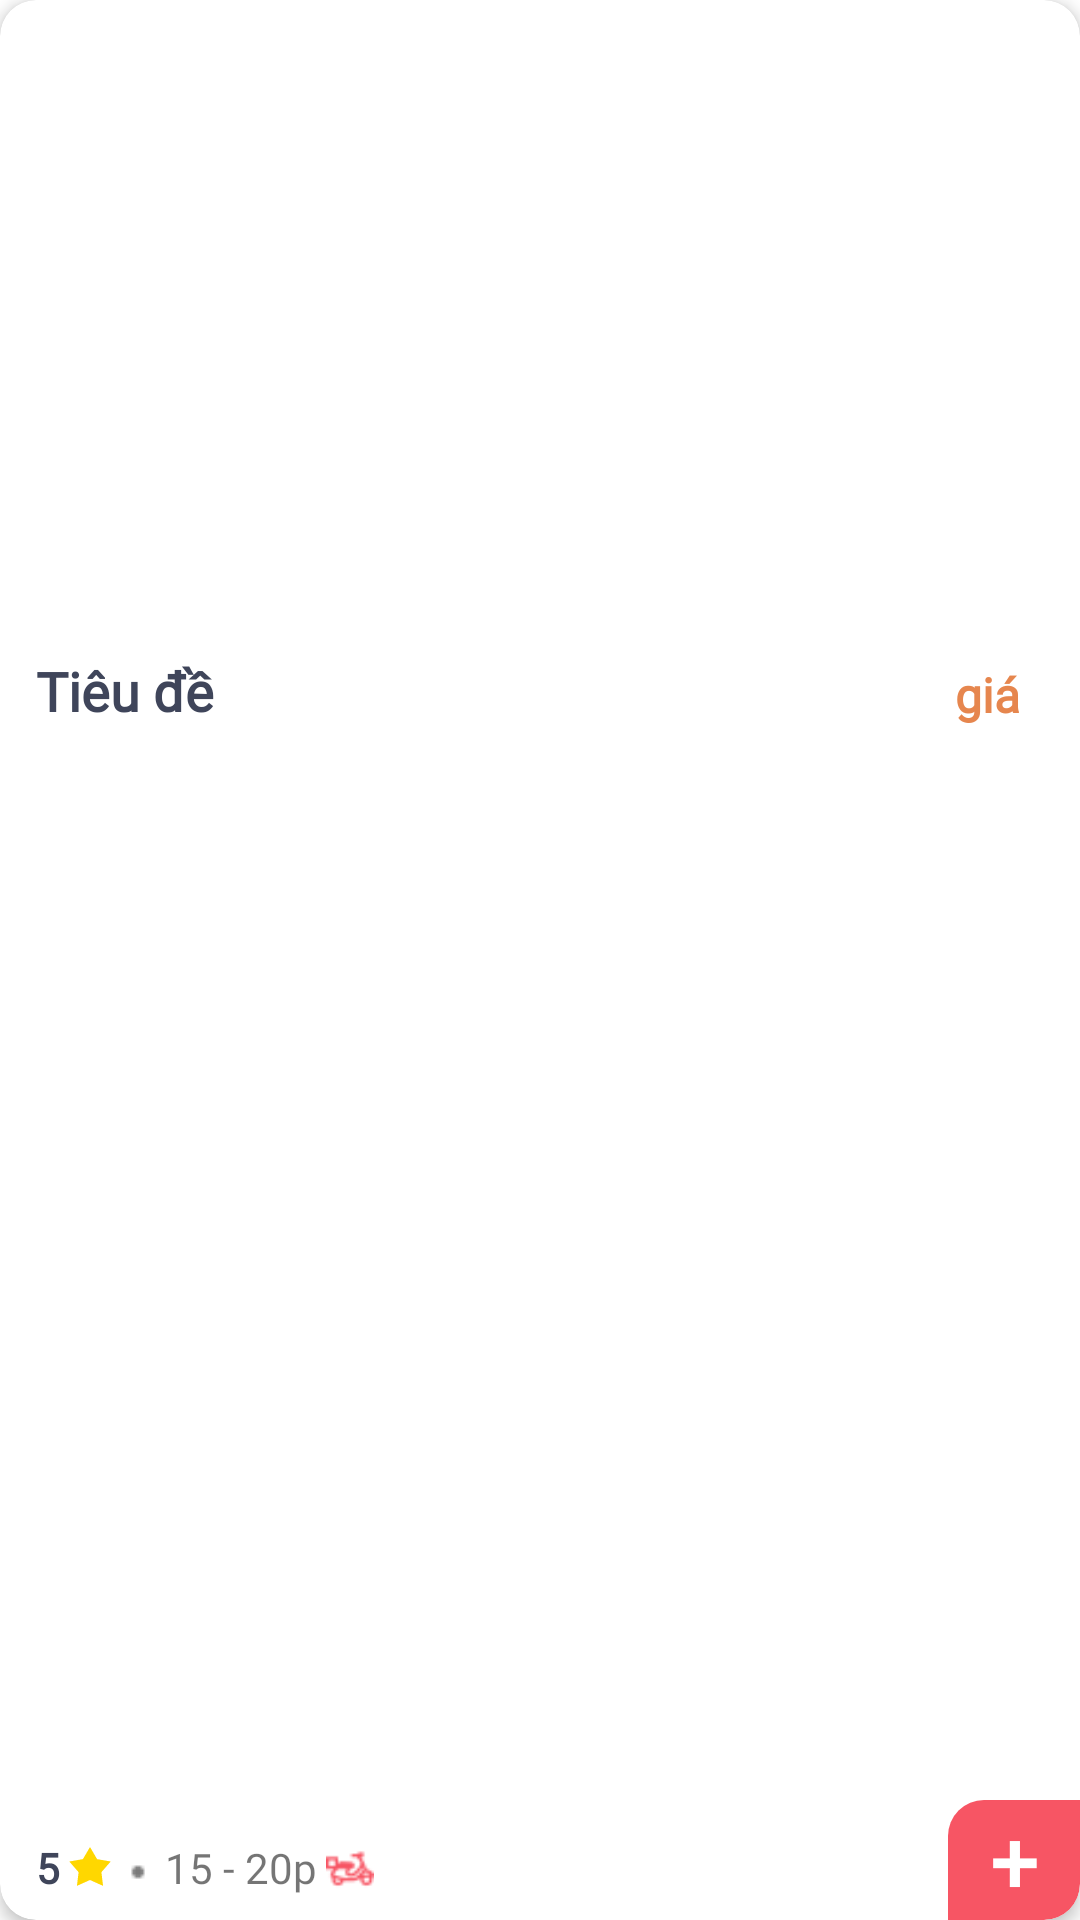

Write the Android layout XML for this screen, with the resource values it uses.
<!-- AndroidManifest.xml: application theme AppTheme -->
<!-- res/layout/viewholder_best_deal.xml -->
<?xml version="1.0" encoding="utf-8"?>
<androidx.cardview.widget.CardView xmlns:android="http://schemas.android.com/apk/res/android"
    xmlns:app="http://schemas.android.com/apk/res-auto"
    android:layout_width="240dp"
    android:layout_height="295dp"
    android:layout_margin="8dp"
    app:cardCornerRadius="12dp"
    app:cardElevation="3dp">

    <androidx.constraintlayout.widget.ConstraintLayout
        android:layout_width="match_parent"
        android:layout_height="match_parent">

        <ImageView
            android:id="@+id/foodsImage"
            android:layout_width="match_parent"
            android:layout_height="206dp"
            android:scaleType="centerCrop"
            app:layout_constraintEnd_toEndOf="parent"
            app:layout_constraintStart_toStartOf="parent"
            app:layout_constraintTop_toTopOf="parent" />

        <androidx.constraintlayout.widget.ConstraintLayout
            android:layout_width="0dp"
            android:layout_height="0dp"
            app:layout_constraintBottom_toBottomOf="parent"
            app:layout_constraintEnd_toEndOf="parent"
            app:layout_constraintHorizontal_bias="0.0"
            app:layout_constraintStart_toStartOf="parent"
            app:layout_constraintTop_toBottomOf="@+id/foodsImage"
            app:layout_constraintVertical_bias="0.0">

            <TextView
                android:id="@+id/titleTxt"
                android:layout_width="wrap_content"
                android:layout_height="wrap_content"
                android:layout_marginStart="12dp"
                android:layout_marginTop="12dp"
                android:maxLines="1"
                android:ellipsize="end"
                android:maxWidth="100dp"
                android:maxHeight="25dp"
                android:text="@string/title"
                android:fontFamily="@font/roboto_bold"
                android:textColor="@color/blackBlue"
                android:textSize="18sp"
                android:textStyle="bold"
                app:layout_constraintStart_toStartOf="parent"
                app:layout_constraintTop_toTopOf="parent" />

            <TextView
                android:id="@+id/priceTxt"
                android:layout_width="wrap_content"
                android:layout_height="wrap_content"
                android:layout_marginEnd="16dp"
                android:text="@string/price"
                android:textSize="16sp"
                android:textColor="#E6864E"
                android:textStyle="bold"
                android:fontFamily="@font/roboto_medium"
                app:layout_constraintBottom_toBottomOf="@+id/titleTxt"
                app:layout_constraintEnd_toEndOf="parent" />

            <TextView
                android:id="@+id/starTxt"
                android:layout_width="wrap_content"
                android:layout_height="wrap_content"
                android:layout_marginBottom="8dp"
                android:text="@string/star"
                android:textStyle="bold"
                android:fontFamily="@font/roboto_medium"
                android:textColor="@color/blackBlue"
                app:layout_constraintBottom_toBottomOf="parent"
                app:layout_constraintStart_toStartOf="@+id/titleTxt" />

            <ImageView
                android:id="@+id/imageView6"
                android:layout_width="20dp"
                android:layout_height="wrap_content"
                app:layout_constraintBottom_toBottomOf="@+id/starTxt"
                app:layout_constraintStart_toEndOf="@+id/starTxt"
                app:layout_constraintTop_toTopOf="@+id/starTxt"
                app:srcCompat="@drawable/star" />

            <ImageView
                android:id="@+id/dot"
                android:layout_width="wrap_content"
                android:layout_height="wrap_content"
                android:layout_marginTop="7dp"
                android:layout_marginStart="2dp"
                app:layout_constraintStart_toEndOf="@+id/imageView6"
                app:layout_constraintTop_toTopOf="@+id/starTxt"
                android:src="@drawable/dot"/>

            <TextView
                android:id="@+id/btnAddCart"
                android:layout_width="44dp"
                android:layout_height="40dp"
                android:background="@drawable/plus_background"
                android:gravity="center"
                android:text="@string/plus"
                android:textColor="@color/white"
                android:fontFamily="@font/roboto_bold"
                android:textSize="28sp"
                android:textStyle="bold"
                app:layout_constraintBottom_toBottomOf="parent"
                app:layout_constraintEnd_toEndOf="parent" />

            <TextView
                android:id="@+id/timeTxt"
                android:layout_width="wrap_content"
                android:layout_height="wrap_content"
                android:text="@string/time"
                android:fontFamily="@font/roboto_regular"
                android:layout_marginStart="5dp"
                app:layout_constraintBottom_toBottomOf="@+id/starTxt"
                app:layout_constraintStart_toEndOf="@+id/dot"
                app:layout_constraintTop_toTopOf="@+id/starTxt" />

            <ImageView
                android:id="@+id/imageView7"
                android:layout_width="16dp"
                android:layout_height="16dp"
                android:layout_marginStart="3dp"
                android:layout_marginBottom="10dp"
                app:layout_constraintBottom_toBottomOf="parent"
                app:layout_constraintStart_toEndOf="@+id/timeTxt"
                app:srcCompat="@drawable/ic_delivery"
                app:tint="@color/red" />

        </androidx.constraintlayout.widget.ConstraintLayout>

    </androidx.constraintlayout.widget.ConstraintLayout>

</androidx.cardview.widget.CardView>
<!-- resources referenced by this layout -->
<resources>
  <color name="blackBlue">#3F455A</color>
  <color name="red">#f75564</color>
  <color name="white">#FFFFFFFF</color>
  <!-- drawable dot: png bitmap (drawable, 131 bytes) -->
  <!-- drawable ic_delivery: png bitmap (drawable, 520 bytes) -->
  <!-- drawable plus_background (drawable) -->
  <?xml version="1.0" encoding="utf-8"?>
  <selector xmlns:android="http://schemas.android.com/apk/res/android">
      <item>
          <shape android:shape="rectangle">
              <solid android:color="@color/red"/>
              <corners android:topLeftRadius="12dp"
                  android:bottomRightRadius="12dp"
                  />
          </shape>
      </item>
  </selector>
  <!-- drawable star (drawable) -->
  <vector xmlns:android="http://schemas.android.com/apk/res/android"
      android:width="100dp"
      android:height="100dp"
      android:viewportWidth="100"
      android:viewportHeight="100">
      <path
          android:fillColor="#FFD700"
          android:pathData="M50,15
                           L61.8,35.2
                           L84.5,39.2
                           L69,57
                           L71.8,79.8
                           L50,70
                           L28.2,79.8
                           L31,57
                           L15.5,39.2
                           L38.2,35.2
                           Z"/>
  </vector>
  <string name="plus">+</string>
  <string name="price">"giá "</string>
  <string name="star">5</string>
  <string name="time">15 - 20p</string>
  <string name="title">Tiêu đề</string>
  <style name="AppTheme" parent="Theme.MaterialComponents.Light.NoActionBar">
          <item name="android:statusBarColor">@android:color/white</item>
  
          <item name="bottomSheetDialogTheme">@style/AppButtonSheetDiaLogTheme</item>
          <item name="android:windowLightStatusBar">true</item> 
      </style>
  <style name="AppButtonSheetDiaLogTheme" parent="Theme.Design.BottomSheetDialog">
          <item name="android:background">@drawable/bottom_sheet_background</item>
          <item name="bottomSheetStyle">@style/AppmodeStyle</item>
      </style>
  <style name="AppmodeStyle" parent="Widget.Design.BottomSheet.Modal">
          <item name="android:background">@drawable/bottom_sheet_background</item>
      </style>
</resources>
